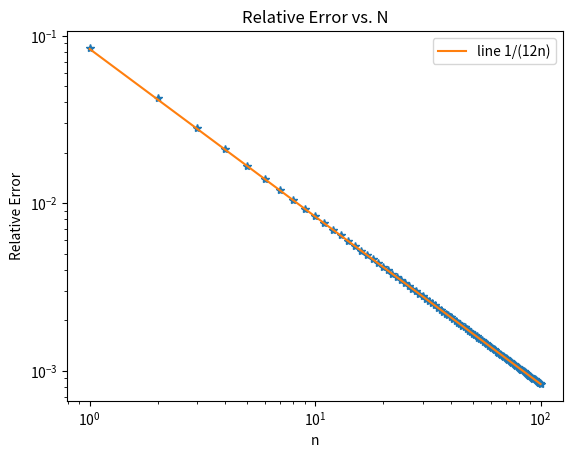

This figure's Python source:
import numpy as np
import matplotlib.pyplot as plt
from scipy.special import factorial 


def striling(x):
    val = np.sqrt(2* np.pi *x) * (x / np.e) **x 
    return val  

def relative_error(val1,val2):
    return (val1 - val2)/ val2

N = 100 
lister = np.arange(1, N+1)
stirling_lister = striling(lister)
factorial_lister = factorial(lister)
error_list = relative_error(factorial_lister, stirling_lister)

fig = plt.figure()
ax = fig.add_subplot(1, 1, 1)
ax.set_title("Relative Error vs. N")
ax.set_yscale("log")
ax.set_xscale("log")
ax.set_xlabel("n")
ax.set_ylabel("Relative Error")
ax.plot(lister, error_list,'*')
ax.plot(lister,1./(12*lister), label = 'line 1/(12n)')
plt.legend()
plt.show() 
